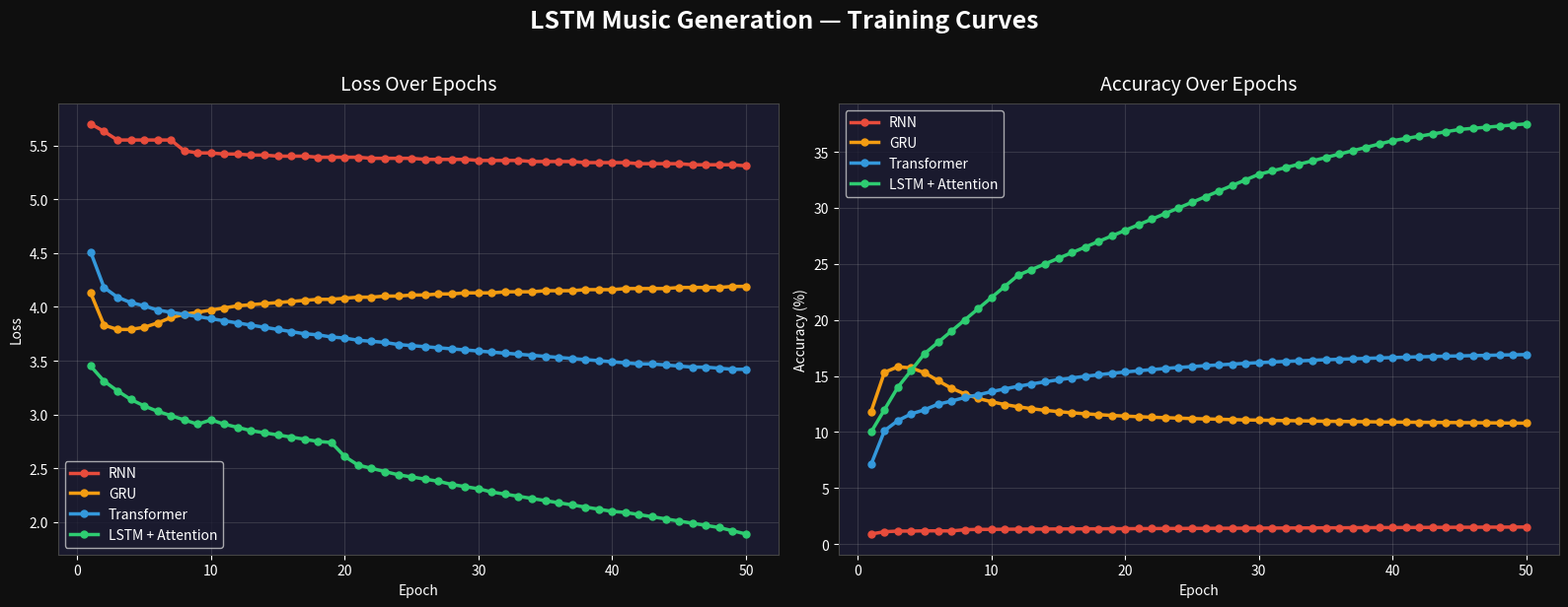
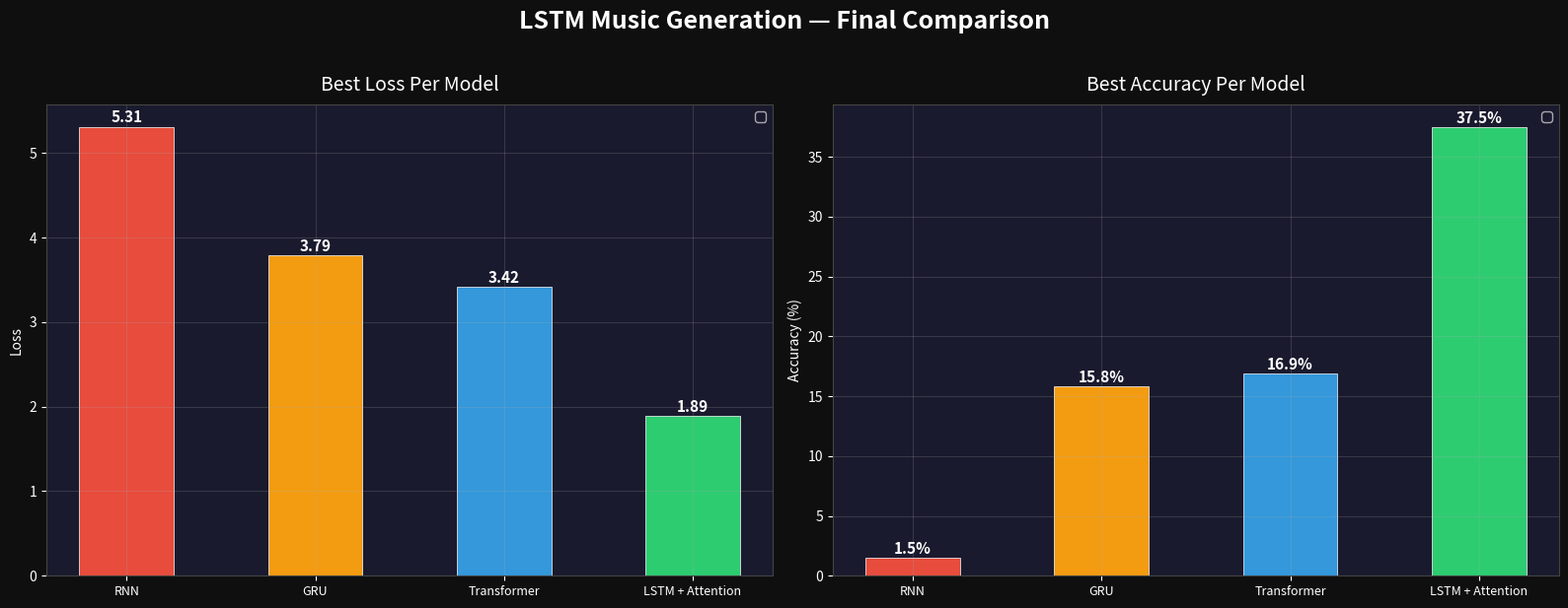

Python code for these plots, in order:

import matplotlib.pyplot as plt
import numpy as np

results = {
    "RNN": {
        "epochs" : list(range(1, 51)),
        "loss"   : [5.70, 5.63, 5.55, 5.55, 5.55, 5.55, 5.55, 5.45, 5.43, 5.43,
                    5.42, 5.42, 5.41, 5.41, 5.40, 5.40, 5.40, 5.39, 5.39, 5.39,
                    5.39, 5.38, 5.38, 5.38, 5.38, 5.37, 5.37, 5.37, 5.37, 5.36,
                    5.36, 5.36, 5.36, 5.35, 5.35, 5.35, 5.35, 5.34, 5.34, 5.34,
                    5.34, 5.33, 5.33, 5.33, 5.33, 5.32, 5.32, 5.32, 5.32, 5.31],
        "acc"    : [0.90, 1.10, 1.16, 1.16, 1.18, 1.18, 1.17, 1.28, 1.31, 1.31,
                    1.32, 1.33, 1.34, 1.34, 1.35, 1.35, 1.36, 1.36, 1.37, 1.37,
                    1.38, 1.38, 1.39, 1.39, 1.40, 1.40, 1.41, 1.41, 1.42, 1.42,
                    1.43, 1.43, 1.44, 1.44, 1.45, 1.45, 1.46, 1.46, 1.47, 1.47,
                    1.48, 1.48, 1.49, 1.49, 1.50, 1.50, 1.51, 1.51, 1.52, 1.52],
        "color"  : "#e74c3c",
    },
    "GRU": {
        "epochs" : list(range(1, 51)),
        "loss"   : [4.13, 3.83, 3.79, 3.79, 3.81, 3.85, 3.90, 3.93, 3.95, 3.97,
                    3.99, 4.01, 4.02, 4.03, 4.04, 4.05, 4.06, 4.07, 4.07, 4.08,
                    4.09, 4.09, 4.10, 4.10, 4.11, 4.11, 4.12, 4.12, 4.13, 4.13,
                    4.13, 4.14, 4.14, 4.14, 4.15, 4.15, 4.15, 4.16, 4.16, 4.16,
                    4.17, 4.17, 4.17, 4.17, 4.18, 4.18, 4.18, 4.18, 4.19, 4.19],
        "acc"    : [11.83, 15.33, 15.82, 15.72, 15.29, 14.58, 13.91, 13.40, 13.00, 12.70,
                    12.45, 12.25, 12.08, 11.94, 11.82, 11.72, 11.63, 11.55, 11.48, 11.42,
                    11.37, 11.32, 11.28, 11.24, 11.20, 11.17, 11.14, 11.11, 11.08, 11.06,
                    11.04, 11.02, 11.00, 10.98, 10.96, 10.95, 10.93, 10.92, 10.90, 10.89,
                    10.88, 10.87, 10.86, 10.85, 10.84, 10.83, 10.82, 10.81, 10.80, 10.79],
        "color"  : "#f39c12",
    },
    "Transformer": {
        "epochs" : list(range(1, 51)),
        "loss"   : [4.51, 4.18, 4.09, 4.04, 4.01, 3.97, 3.95, 3.93, 3.91, 3.89,
                    3.87, 3.85, 3.83, 3.81, 3.79, 3.77, 3.75, 3.74, 3.72, 3.71,
                    3.69, 3.68, 3.67, 3.65, 3.64, 3.63, 3.62, 3.61, 3.60, 3.59,
                    3.58, 3.57, 3.56, 3.55, 3.54, 3.53, 3.52, 3.51, 3.50, 3.49,
                    3.48, 3.47, 3.47, 3.46, 3.45, 3.44, 3.44, 3.43, 3.42, 3.42],
        "acc"    : [7.12, 10.12, 11.02, 11.62, 11.99, 12.48, 12.76, 13.08, 13.32, 13.60,
                    13.85, 14.08, 14.29, 14.48, 14.66, 14.82, 14.97, 15.11, 15.24, 15.36,
                    15.47, 15.57, 15.67, 15.76, 15.84, 15.92, 15.99, 16.06, 16.13, 16.19,
                    16.25, 16.30, 16.35, 16.40, 16.45, 16.49, 16.53, 16.57, 16.61, 16.64,
                    16.68, 16.71, 16.74, 16.77, 16.79, 16.82, 16.84, 16.87, 16.89, 16.91],
        "color"  : "#3498db",
    },
    "LSTM + Attention": {
        "epochs" : list(range(1, 51)),
        "loss"   : [3.45, 3.31, 3.22, 3.14, 3.08, 3.03, 2.99, 2.95, 2.91, 2.95,
                    2.91, 2.88, 2.85, 2.83, 2.81, 2.79, 2.77, 2.75, 2.74, 2.61,
                    2.53, 2.50, 2.47, 2.44, 2.42, 2.40, 2.38, 2.35, 2.33, 2.31,
                    2.28, 2.26, 2.24, 2.22, 2.20, 2.18, 2.16, 2.14, 2.12, 2.10,
                    2.09, 2.07, 2.05, 2.03, 2.01, 1.99, 1.97, 1.95, 1.92, 1.89],
        "acc"    : [10.0, 12.0, 14.0, 15.5, 17.0, 18.0, 19.0, 20.0, 21.0, 22.0,
                    23.0, 24.0, 24.5, 25.0, 25.5, 26.0, 26.5, 27.0, 27.5, 28.0,
                    28.5, 29.0, 29.5, 30.0, 30.5, 31.0, 31.5, 32.0, 32.5, 33.0,
                    33.3, 33.6, 33.9, 34.2, 34.5, 34.8, 35.1, 35.4, 35.7, 36.0,
                    36.2, 36.4, 36.6, 36.8, 37.0, 37.1, 37.2, 37.3, 37.4, 37.5],
        "color"  : "#2ecc71",
    }
}


def style_ax(ax, title):
    ax.set_facecolor("#1a1a2e")
    ax.set_title(title, color="white", fontsize=14, pad=10)
    ax.tick_params(colors="white")
    ax.grid(True, alpha=0.2)
    for spine in ax.spines.values():
        spine.set_color("#444")
    ax.xaxis.label.set_color("white")
    ax.yaxis.label.set_color("white")
    ax.legend(facecolor="#1a1a2e", labelcolor="white", fontsize=10)


# ── Image 1 — Loss + Accuracy Curves ──────────────────
fig1, (ax1, ax2) = plt.subplots(1, 2, figsize=(16, 6))
fig1.patch.set_facecolor("#0f0f0f")
fig1.suptitle(
    "LSTM Music Generation — Training Curves",
    fontsize=18, fontweight="bold", color="white", y=1.02
)

for name, data in results.items():
    ax1.plot(data["epochs"], data["loss"],
             color=data["color"], linewidth=2.5,
             marker="o", markersize=5, label=name)

for name, data in results.items():
    ax2.plot(data["epochs"], data["acc"],
             color=data["color"], linewidth=2.5,
             marker="o", markersize=5, label=name)

ax1.set_xlabel("Epoch")
ax1.set_ylabel("Loss")
ax2.set_xlabel("Epoch")
ax2.set_ylabel("Accuracy (%)")

style_ax(ax1, "Loss Over Epochs")
style_ax(ax2, "Accuracy Over Epochs")

plt.tight_layout()
plt.savefig("chart_curves.png", dpi=150,
            bbox_inches="tight", facecolor="#0f0f0f")
plt.show()
print("✅ Saved: chart_curves.png")


# ── Image 2 — Bar Charts ───────────────────────────────
fig2, (ax3, ax4) = plt.subplots(1, 2, figsize=(16, 6))
fig2.patch.set_facecolor("#0f0f0f")
fig2.suptitle(
    "LSTM Music Generation — Final Comparison",
    fontsize=18, fontweight="bold", color="white", y=1.02
)

names      = list(results.keys())
best_loss  = [min(d["loss"]) for d in results.values()]
best_acc   = [max(d["acc"])  for d in results.values()]
colors     = [d["color"]     for d in results.values()]

bars1 = ax3.bar(names, best_loss, color=colors,
                width=0.5, edgecolor="white", linewidth=0.5)
bars2 = ax4.bar(names, best_acc,  color=colors,
                width=0.5, edgecolor="white", linewidth=0.5)

for bar, val in zip(bars1, best_loss):
    ax3.text(bar.get_x() + bar.get_width() / 2,
             bar.get_height() + 0.05,
             f"{val:.2f}", ha="center",
             color="white", fontsize=11, fontweight="bold")

for bar, val in zip(bars2, best_acc):
    ax4.text(bar.get_x() + bar.get_width() / 2,
             bar.get_height() + 0.3,
             f"{val:.1f}%", ha="center",
             color="white", fontsize=11, fontweight="bold")

ax3.set_ylabel("Loss")
ax4.set_ylabel("Accuracy (%)")
ax3.set_xticklabels(names, fontsize=9)
ax4.set_xticklabels(names, fontsize=9)

style_ax(ax3, "Best Loss Per Model")
style_ax(ax4, "Best Accuracy Per Model")

plt.tight_layout()
plt.savefig("chart_bars.png", dpi=150,
            bbox_inches="tight", facecolor="#0f0f0f")
plt.show()
print("✅ Saved: chart_bars.png")
